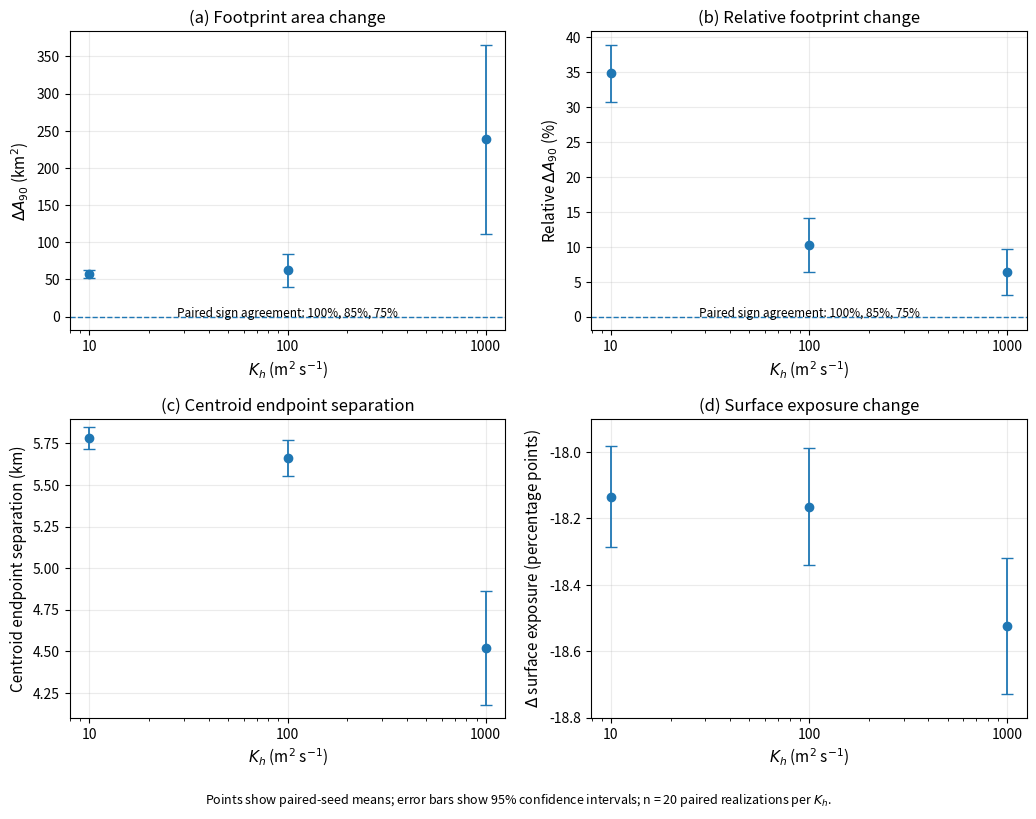

This figure's Python source:
#!/usr/bin/env python3
"""
Script 57: Publication-ready horizontal-diffusivity sensitivity figure.

Purpose
-------
Generate the final 2 x 2 sensitivity figure for the C1 -> C2 comparison
at Kh = 10, 100, and 1000 m^2/s using the 20-seed paired ensemble results.

Changes relative to Script 56
-----------------------------
1. Removes in-panel n = 20 boxes.
2. Removes sign-agreement boxes from the plotting area.
3. Keeps zero reference only for the A90 panels.
4. Removes the zero line from the surface-exposure panel so the small
   Kh-dependent differences remain visually resolvable.
5. Uses mean points with 95% CI error bars and no connecting lines.
6. Writes a compact sign-agreement note below the two A90 panels.
7. Saves PNG, PDF, and SVG versions.

Outputs
-------
Kh_sensitivity_C1_to_C2_pub.png
Kh_sensitivity_C1_to_C2_pub.pdf
Kh_sensitivity_C1_to_C2_pub.svg
"""

import numpy as np
import matplotlib.pyplot as plt

# ---------------------------------------------------------------------
# 20-seed paired sensitivity results
# ---------------------------------------------------------------------
kh = np.array([10, 100, 1000], dtype=float)

panels = [
    {
        "mean": np.array([57.026, 62.008, 238.214]),
        "low":  np.array([51.384, 39.461, 110.751]),
        "high": np.array([62.668, 84.556, 365.677]),
        "ylabel": r"$\Delta A_{90}$ (km$^2$)",
        "title": r"(a) Footprint area change",
        "zero": True,
        "sign_note": "Paired sign agreement: 100%, 85%, 75%",
    },
    {
        "mean": np.array([34.848, 10.252, 6.333]),
        "low":  np.array([30.782, 6.374, 3.036]),
        "high": np.array([38.914, 14.131, 9.631]),
        "ylabel": r"Relative $\Delta A_{90}$ (%)",
        "title": r"(b) Relative footprint change",
        "zero": True,
        "sign_note": "Paired sign agreement: 100%, 85%, 75%",
    },
    {
        "mean": np.array([5.783, 5.661, 4.516]),
        "low":  np.array([5.718, 5.553, 4.173]),
        "high": np.array([5.847, 5.769, 4.859]),
        "ylabel": "Centroid endpoint separation (km)",
        "title": r"(c) Centroid endpoint separation",
        "zero": False,
    },
    {
        "mean": np.array([-18.136, -18.165, -18.524]),
        "low":  np.array([-18.288, -18.341, -18.730]),
        "high": np.array([-17.984, -17.989, -18.319]),
        "ylabel": r"$\Delta$ surface exposure (percentage points)",
        "title": r"(d) Surface exposure change",
        "zero": False,
    },
]

# ---------------------------------------------------------------------
# Plot styling
# ---------------------------------------------------------------------
plt.rcParams.update({
    "font.size": 11,
    "axes.titlesize": 12,
    "axes.labelsize": 11,
    "xtick.labelsize": 10,
    "ytick.labelsize": 10,
})

fig, axes = plt.subplots(2, 2, figsize=(10.5, 8.2))
axes = axes.ravel()

for ax, p in zip(axes, panels):
    mean = p["mean"]
    low = p["low"]
    high = p["high"]
    yerr = np.vstack([mean - low, high - mean])

    ax.errorbar(
        kh,
        mean,
        yerr=yerr,
        fmt="o",
        capsize=4,
        elinewidth=1.3,
        markersize=6,
    )

    ax.set_xscale("log")
    ax.set_xticks([10, 100, 1000])
    ax.get_xaxis().set_major_formatter(plt.ScalarFormatter())
    ax.set_xlabel(r"$K_h$ (m$^2$ s$^{-1}$)")
    ax.set_ylabel(p["ylabel"])
    ax.set_title(p["title"])
    ax.grid(True, alpha=0.25)

    if p["zero"]:
        ax.axhline(0, linestyle="--", linewidth=1.0)

    if "sign_note" in p:
        ax.text(
            0.5, 0.035,
            p["sign_note"],
            transform=ax.transAxes,
            ha="center",
            va="bottom",
            fontsize=8.5,
        )

# Tight but readable y ranges for panels where zero is not the comparison target.
axes[2].set_ylim(4.1, 5.9)
axes[3].set_ylim(-18.80, -17.90)

fig.text(
    0.5, 0.005,
    "Points show paired-seed means; error bars show 95% confidence intervals; n = 20 paired realizations per $K_h$.",
    ha="center",
    va="bottom",
    fontsize=9,
)

plt.tight_layout(rect=[0, 0.035, 1, 1])

png_name = "Kh_sensitivity_C1_to_C2_pub.png"
pdf_name = "Kh_sensitivity_C1_to_C2_pub.pdf"
svg_name = "Kh_sensitivity_C1_to_C2_pub.svg"

plt.savefig(png_name, dpi=300, bbox_inches="tight")
plt.savefig(pdf_name, bbox_inches="tight")
plt.savefig(svg_name, bbox_inches="tight")

print(f"Saved: {png_name}")
print(f"Saved: {pdf_name}")
print(f"Saved: {svg_name}")

plt.show()
